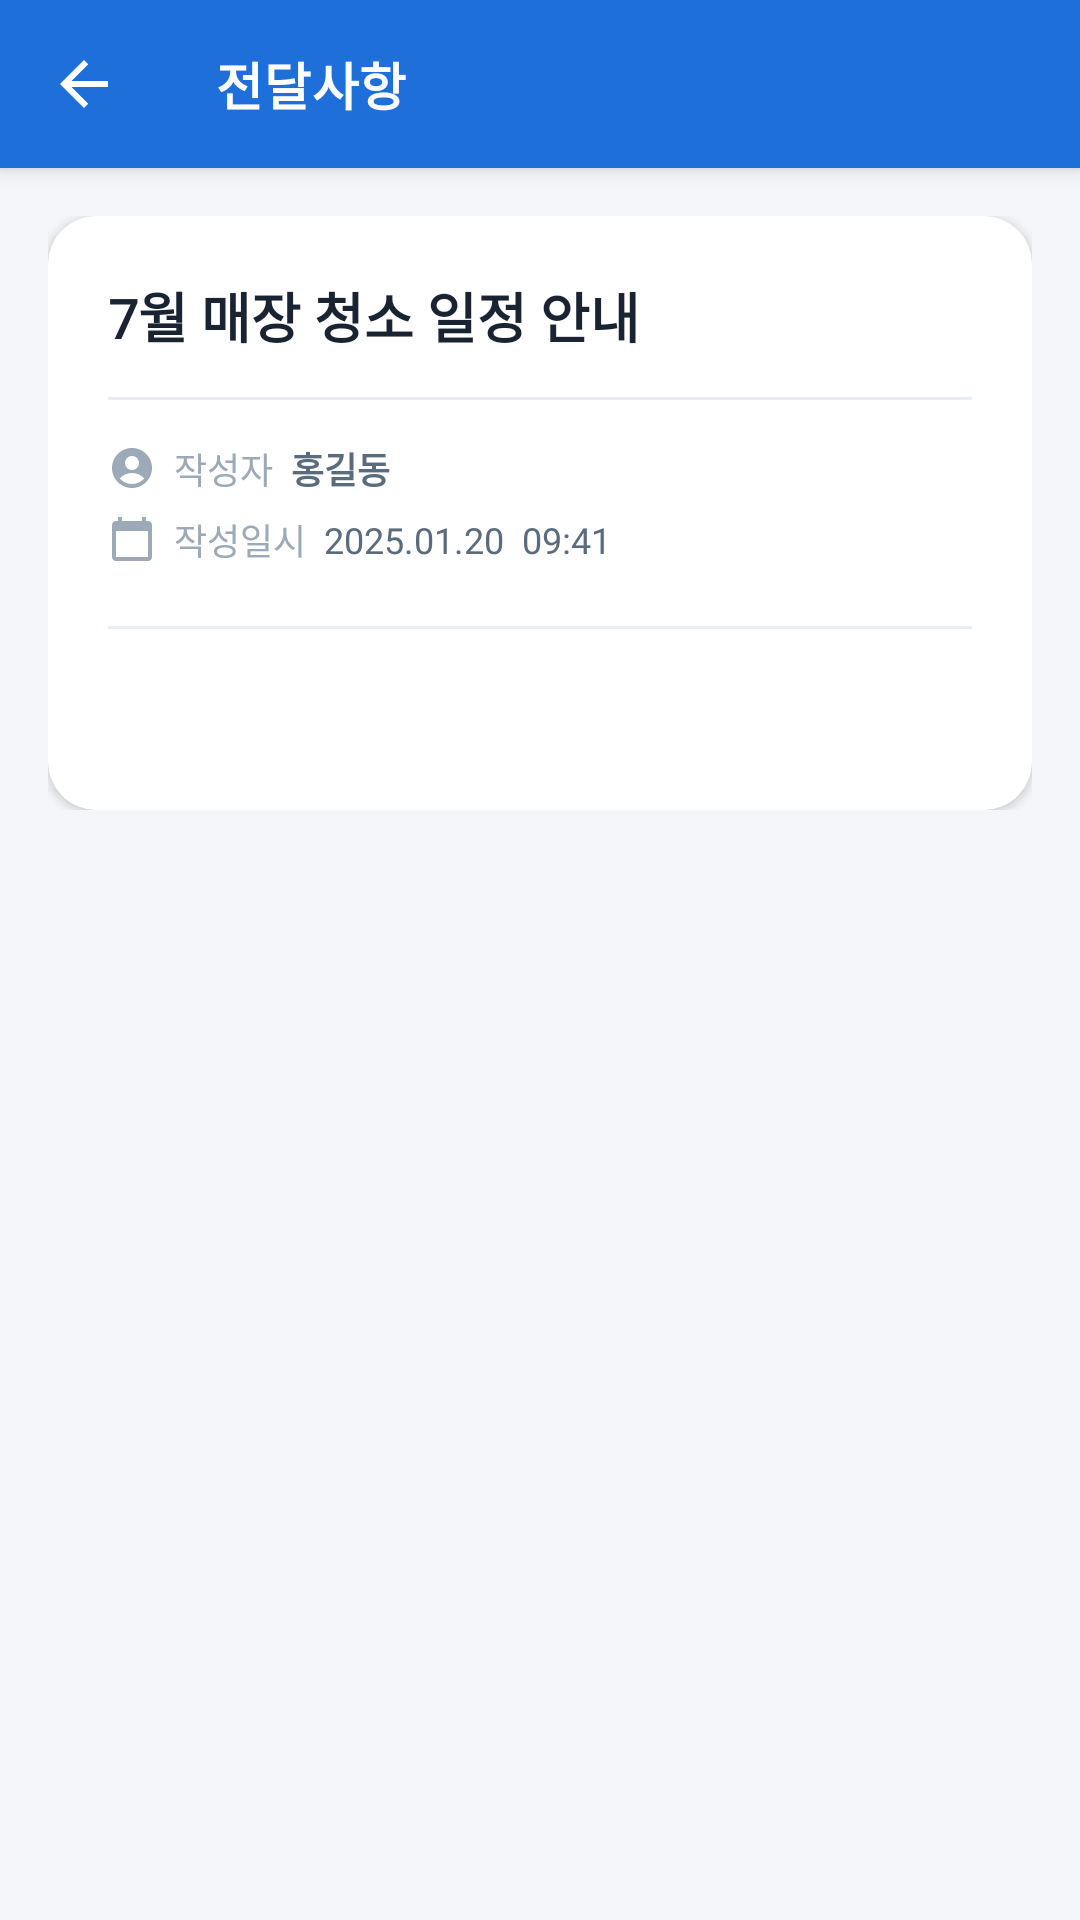

Reconstruct the res/layout file that produces this screen, plus the resources it refers to.
<!-- AndroidManifest.xml: application theme Theme.StoreManagement -->
<!-- res/layout/activity_announcement_detail.xml -->
<?xml version="1.0" encoding="utf-8"?>
<androidx.coordinatorlayout.widget.CoordinatorLayout
    android:id="@+id/rootView"
    xmlns:android="http://schemas.android.com/apk/res/android"
    xmlns:app="http://schemas.android.com/apk/res-auto"
    android:layout_width="match_parent"
    android:layout_height="match_parent"
    android:background="@color/colorBackground"
    xmlns:tools="http://schemas.android.com/tools">

    
    <com.google.android.material.appbar.AppBarLayout
        android:id="@+id/appBarLayout"
        android:layout_width="match_parent"
        android:layout_height="wrap_content">

        <com.google.android.material.appbar.MaterialToolbar
            android:id="@+id/toolbar"
            android:layout_width="match_parent"
            android:layout_height="?attr/actionBarSize"
            android:background="@color/colorPrimary"
            app:title="전달사항"
            app:titleTextColor="@color/white"
            app:titleTextAppearance="@style/TextAppearance.Stock.Toolbar.Title"
            app:navigationIcon="@drawable/ic_arrow_back"
            app:navigationIconTint="@color/white"/>

    </com.google.android.material.appbar.AppBarLayout>

    
    <ScrollView
        android:id="@+id/contentView"
        android:layout_width="match_parent"
        android:layout_height="match_parent"
        android:overScrollMode="never"
        app:layout_behavior="@string/appbar_scrolling_view_behavior">

        <LinearLayout
            android:layout_width="match_parent"
            android:layout_height="wrap_content"
            android:orientation="vertical"
            android:padding="16dp">

            
            <com.google.android.material.card.MaterialCardView
                android:layout_width="match_parent"
                android:layout_height="wrap_content"
                app:cardCornerRadius="16dp"
                app:cardElevation="2dp"
                app:cardBackgroundColor="@color/white"
                app:strokeWidth="0dp">

                <LinearLayout
                    android:layout_width="match_parent"
                    android:layout_height="wrap_content"
                    android:orientation="horizontal">

                    
                    <View
                        android:id="@+id/viewDetailAccentBar"
                        android:layout_width="5dp"
                        android:layout_height="match_parent"
                        android:background="@color/colorSecondary"
                        android:visibility="gone" />

                    <LinearLayout
                        android:layout_width="match_parent"
                        android:layout_height="wrap_content"
                        android:orientation="vertical"
                        android:padding="20dp">

                        
                        <com.google.android.material.card.MaterialCardView
                            android:id="@+id/cardDetailTypeBadge"
                            android:layout_width="wrap_content"
                            android:layout_height="wrap_content"
                            android:layout_marginBottom="12dp"
                            android:visibility="gone"
                            app:cardCornerRadius="6dp"
                            app:cardElevation="0dp"
                            app:cardBackgroundColor="@color/colorSecondaryContainer"
                            app:strokeWidth="0dp">
                            <TextView
                                android:layout_width="wrap_content"
                                android:layout_height="wrap_content"
                                android:paddingHorizontal="10dp"
                                android:paddingVertical="4dp"
                                android:text="특이사항"
                                android:textColor="@color/colorSecondary"
                                android:textSize="12sp"
                                android:textStyle="bold"
                                android:fontFamily="@font/clipartkorea_medium" />
                        </com.google.android.material.card.MaterialCardView>

                        
                        <TextView
                            android:id="@+id/tvDetailTitle"
                            android:layout_width="match_parent"
                            android:layout_height="wrap_content"
                            android:text="7월 매장 청소 일정 안내"
                            android:textColor="@color/colorTextPrimary"
                            android:textSize="18sp"
                            android:textStyle="bold"
                            android:fontFamily="@font/clipartkorea_medium"
                            android:layout_marginBottom="14dp"
                            tools:text="7월 매장 청소 일정 안내" />

                        
                        <View
                            android:layout_width="match_parent"
                            android:layout_height="1dp"
                            android:background="@color/colorDivider"
                            android:layout_marginBottom="14dp" />

                        
                        <LinearLayout
                            android:layout_width="match_parent"
                            android:layout_height="wrap_content"
                            android:orientation="horizontal"
                            android:gravity="center_vertical"
                            android:layout_marginBottom="6dp">

                            <ImageView
                                android:layout_width="16dp"
                                android:layout_height="16dp"
                                android:src="@drawable/ic_account_circle"
                                android:tint="@color/colorHint"
                                android:contentDescription="작성자" />

                            <TextView
                                android:layout_width="wrap_content"
                                android:layout_height="wrap_content"
                                android:layout_marginStart="6dp"
                                android:text="작성자"
                                android:textColor="@color/colorHint"
                                android:textSize="12sp"
                                android:fontFamily="@font/clipartkorea_medium" />

                            <TextView
                                android:id="@+id/tvDetailAuthor"
                                android:layout_width="wrap_content"
                                android:layout_height="wrap_content"
                                android:layout_marginStart="6dp"
                                android:text="홍길동"
                                android:textColor="@color/colorTextSecondary"
                                android:textSize="12sp"
                                android:textStyle="bold"
                                android:fontFamily="@font/clipartkorea_medium"
                                tools:text="홍길동" />

                        </LinearLayout>

                        
                        <LinearLayout
                            android:layout_width="match_parent"
                            android:layout_height="wrap_content"
                            android:orientation="horizontal"
                            android:gravity="center_vertical"
                            android:layout_marginBottom="20dp">

                            <ImageView
                                android:layout_width="16dp"
                                android:layout_height="16dp"
                                android:src="@drawable/ic_calendar"
                                android:tint="@color/colorHint"
                                android:contentDescription="작성시간" />

                            <TextView
                                android:layout_width="wrap_content"
                                android:layout_height="wrap_content"
                                android:layout_marginStart="6dp"
                                android:text="작성일시"
                                android:textColor="@color/colorHint"
                                android:textSize="12sp"
                                android:fontFamily="@font/clipartkorea_medium" />

                            <TextView
                                android:id="@+id/tvDetailDateTime"
                                android:layout_width="wrap_content"
                                android:layout_height="wrap_content"
                                android:layout_marginStart="6dp"
                                android:text="2025.01.20  09:41"
                                android:textColor="@color/colorTextSecondary"
                                android:textSize="12sp"
                                android:fontFamily="@font/clipartkorea_medium"
                                tools:text="2025.01.20  09:41" />

                        </LinearLayout>

                        
                        <View
                            android:layout_width="match_parent"
                            android:layout_height="1dp"
                            android:background="@color/colorDivider"
                            android:layout_marginBottom="20dp" />

                        
                        <TextView
                            android:id="@+id/tvDetailContent"
                            android:layout_width="match_parent"
                            android:layout_height="wrap_content"
                            android:text=""
                            android:textColor="@color/colorTextPrimary"
                            android:textSize="15sp"
                            android:lineSpacingMultiplier="1.6"
                            android:fontFamily="@font/clipartkorea_medium"
                            tools:text="이번 주 토요일 오전 10시에 매장 전체 청소를 진행합니다.\n\n모든 직원은 청소 도구를 미리 준비해 주세요. 청소 구역은 추후 공지 예정입니다." />

                    </LinearLayout>

                </LinearLayout>

            </com.google.android.material.card.MaterialCardView>

            
            <com.google.android.material.button.MaterialButton
                android:id="@+id/btnDelete"
                style="@style/Widget.MaterialComponents.Button.OutlinedButton"
                android:layout_width="match_parent"
                android:layout_height="52dp"
                android:layout_marginTop="16dp"
                android:layout_marginBottom="24dp"
                android:text="삭제하기"
                android:textSize="15sp"
                android:fontFamily="@font/clipartkorea_medium"
                android:textColor="@color/colorError"
                app:strokeColor="@color/colorError"
                app:cornerRadius="10dp"
                app:icon="@drawable/ic_delete"
                app:iconTint="@color/colorError"
                app:elevation="0dp"
                android:visibility="gone" />

        </LinearLayout>

    </ScrollView>

</androidx.coordinatorlayout.widget.CoordinatorLayout>
<!-- resources referenced by this layout -->
<resources>
  <color name="colorBackground">#F4F6F9</color>
  <color name="colorDivider">#E8EDF3</color>
  <color name="colorError">#D32F2F</color>
  <color name="colorHint">#9CAAB8</color>
  <color name="colorPrimary">#1E6FD9</color>
  <color name="colorSecondary">#F5A623</color>
  <color name="colorSecondaryContainer">#FFF3E0</color>
  <color name="colorTextPrimary">#1A2332</color>
  <color name="colorTextSecondary">#5A6B7D</color>
  <color name="white">#FFFFFF</color>
  <!-- drawable ic_account_circle (drawable) -->
  <?xml version="1.0" encoding="utf-8"?>
  <vector xmlns:android="http://schemas.android.com/apk/res/android"
      android:width="24dp"
      android:height="24dp"
      android:viewportWidth="24"
      android:viewportHeight="24">
      <path
          android:fillColor="#FFFFFF"
          android:pathData="M12,2C6.48,2 2,6.48 2,12s4.48,10 10,10 10,-4.48 10,-10S17.52,2 12,2z
                            M12,6c1.93,0 3.5,1.57 3.5,3.5S13.93,13 12,13s-3.5,-1.57 -3.5,-3.5S10.07,6 12,6z
                            M12,20c-2.42,0 -4.57,-1.06 -6.05,-2.72C7.38,15.49 9.61,14.5 12,14.5
                            c2.39,0 4.62,0.99 6.05,2.78C16.57,18.94 14.42,20 12,20z"/>
  </vector>
  <!-- drawable ic_arrow_back (drawable) -->
  <?xml version="1.0" encoding="utf-8"?>
  <vector xmlns:android="http://schemas.android.com/apk/res/android"
      android:width="24dp" android:height="24dp"
      android:viewportWidth="24" android:viewportHeight="24">
      <path android:fillColor="#FFFFFF"
          android:pathData="M20,11H7.83l5.59,-5.59L12,4l-8,8 8,8 1.41,-1.41L7.83,13H20v-2z"/>
  </vector>
  <!-- drawable ic_calendar (drawable) -->
  <?xml version="1.0" encoding="utf-8"?>
  <vector xmlns:android="http://schemas.android.com/apk/res/android"
      android:width="24dp"
      android:height="24dp"
      android:viewportWidth="24"
      android:viewportHeight="24">
      <path
          android:fillColor="#FFFFFF"
          android:pathData="M20,3h-1V1h-2v2H7V1H5v2H4C2.9,3 2,3.9 2,5v16
                            c0,1.1 0.9,2 2,2h16c1.1,0 2,-0.9 2,-2V5C22,3.9 21.1,3 20,3z
                            M20,21H4V8h16V21z"/>
  </vector>
  <!-- drawable ic_delete (drawable) -->
  <?xml version="1.0" encoding="utf-8"?>
  <vector xmlns:android="http://schemas.android.com/apk/res/android"
      android:width="24dp" android:height="24dp"
      android:viewportWidth="24" android:viewportHeight="24">
      <path android:fillColor="#D32F2F"
          android:pathData="M6,19c0,1.1 0.9,2 2,2h8c1.1,0 2,-0.9 2,-2V7H6v12z
                            M19,4h-3.5l-1,-1h-5l-1,1H5v2h14V4z"/>
  </vector>
  <style name="TextAppearance.Stock.Toolbar.Title" parent="TextAppearance.MaterialComponents.Headline6">
          <item name="android:textColor">@color/white</item>
          <item name="android:textSize">17sp</item>
          <item name="android:textStyle">bold</item>
          <item name="android:fontFamily">@font/clipartkorea_medium</item>
      </style>
  <color name="colorPrimaryDark">#155BBF</color>
  <color name="colorSecondaryDark">#D48900</color>
  <color name="colorSurface">#FFFFFF</color>
  <color name="black">#000000</color>
  <style name="Widget.App.TextInputLayout" parent="Widget.MaterialComponents.TextInputLayout.OutlinedBox">
          <item name="boxCornerRadiusTopStart">16dp</item>
          <item name="boxCornerRadiusTopEnd">16dp</item>
          <item name="boxCornerRadiusBottomStart">16dp</item>
          <item name="boxCornerRadiusBottomEnd">16dp</item>
          <item name="boxStrokeWidth">1.5dp</item>
          <item name="boxStrokeWidthFocused">2dp</item>
          <item name="hintTextAppearance">@style/TextAppearance.App.HintText</item>
      </style>
  <style name="TextAppearance.App.HintText" parent="TextAppearance.MaterialComponents.Caption">
          <item name="android:textColor">@color/colorHint</item>
          <item name="android:textSize">13sp</item>
      </style>
</resources>
